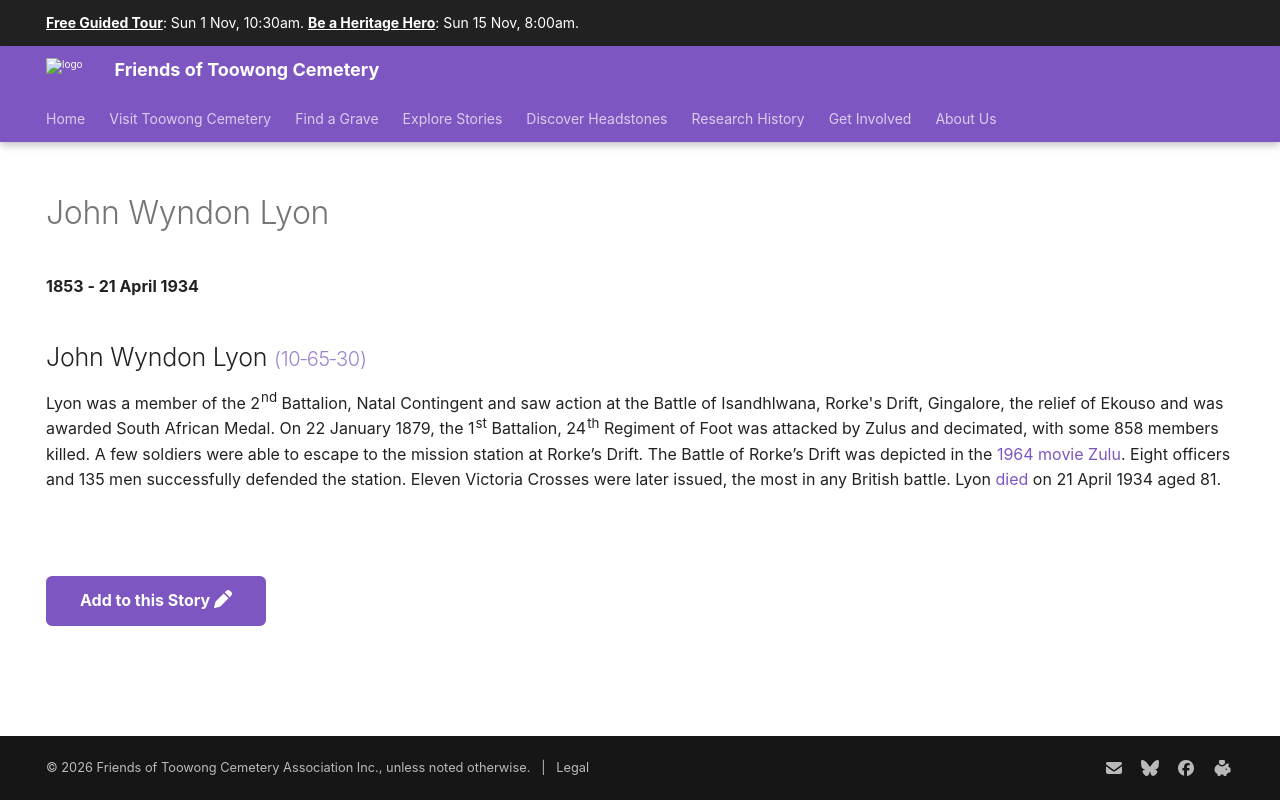

repository: 1871fotc/1871fotc.github.io · page: research/john-wyndon-lyon/index.html · generator: mkdocs

---
hide:
  - toc
  - navigation 
---

# John Wyndon Lyon

**1853 - 21 April 1934**

--8<-- "snippets/john-wyndon-lyon.md"

--8<-- "snippets/add-to-this-story.md"
